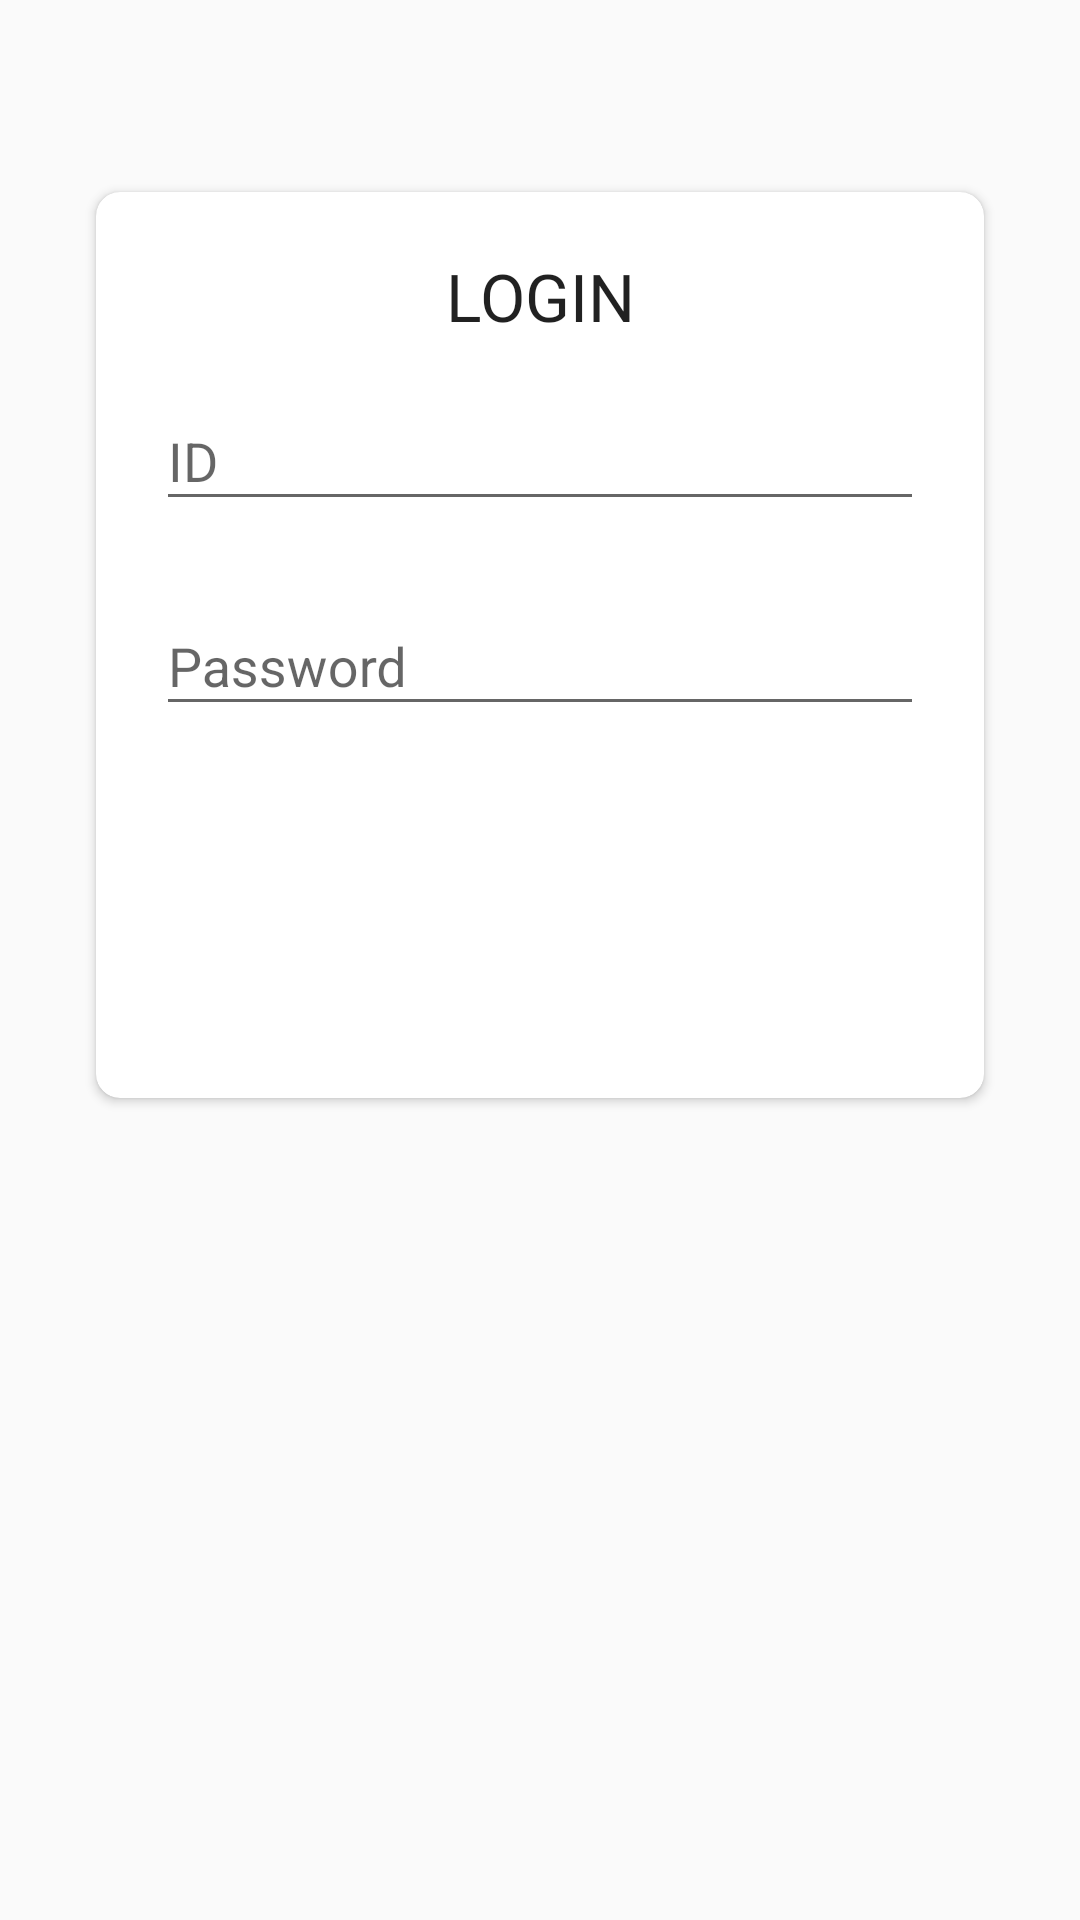

The Android layout XML behind this screen, and the referenced resources:
<!-- AndroidManifest.xml: application theme AppTheme.NoActionBar -->
<!-- res/layout/activity_login.xml -->
<?xml version="1.0" encoding="utf-8"?>
<ScrollView xmlns:android="http://schemas.android.com/apk/res/android"
    xmlns:app="http://schemas.android.com/apk/res-auto"
    android:layout_width="match_parent"
    android:layout_height="match_parent"
    android:fitsSystemWindows="true"
    android:orientation="vertical">

    <RelativeLayout
        android:layout_width="match_parent"
        android:layout_height="wrap_content">

        <LinearLayout
            android:layout_width="match_parent"
            android:layout_height="wrap_content"
            android:layout_alignParentTop="true"
            android:layout_marginTop="-10dp"
            android:orientation="vertical"
            android:weightSum="10">

            <ImageView
                android:layout_width="match_parent"
                android:background="@drawable/shape_rounded_corners_primary"
                android:layout_height="150dp" />

        </LinearLayout>

        <LinearLayout
            android:layout_width="match_parent"
            android:layout_height="wrap_content"
            android:layout_alignParentTop="true"
            android:orientation="vertical"
            android:paddingLeft="24dp"
            android:paddingTop="56dp"
            android:paddingRight="24dp">

            <androidx.cardview.widget.CardView
                android:layout_width="match_parent"
                android:layout_height="wrap_content"
                android:layout_margin="8dp"
                android:elevation="18dp"
                app:cardCornerRadius="8dp">

                <LinearLayout
                    android:layout_width="match_parent"
                    android:layout_height="match_parent"
                    android:layout_margin="20dp"
                    android:orientation="vertical">

                    <TextView
                        android:layout_width="match_parent"
                        android:layout_height="wrap_content"
                        android:gravity="center"
                        android:text="@string/login_tag"
                        android:textAppearance="@style/TextAppearance.AppCompat.Large" />

                    <com.google.android.material.textfield.TextInputLayout
                        android:layout_width="match_parent"
                        android:layout_height="wrap_content"
                        android:layout_marginTop="8dp"
                        android:layout_marginBottom="8dp">

                        <EditText
                            android:id="@+id/txt_input_id"
                            android:layout_width="match_parent"
                            android:layout_height="wrap_content"
                            android:hint="@string/login_id"
                            android:inputType="text"
                            android:textColor="@color/colorDark" />

                    </com.google.android.material.textfield.TextInputLayout>

                    <com.google.android.material.textfield.TextInputLayout
                        android:layout_width="match_parent"
                        android:layout_height="wrap_content"
                        android:layout_marginTop="8dp"
                        android:layout_marginBottom="8dp">

                        <EditText
                            android:id="@+id/txt_input_password"
                            android:layout_width="match_parent"
                            android:layout_height="wrap_content"
                            android:hint="@string/login_password"
                            android:inputType="textPassword"
                            android:textColor="@color/colorDark" />

                    </com.google.android.material.textfield.TextInputLayout>

                    <Button
                        android:id="@+id/btn_login"
                        android:layout_width="wrap_content"
                        android:layout_height="wrap_content"
                        android:layout_gravity="center"
                        android:layout_marginTop="24dp"
                        android:layout_marginBottom="24dp"
                        android:padding="5dp"
                        android:paddingStart="10dp"
                        android:paddingEnd="10dp"
                        android:background="@drawable/shape_rounded_corners_primary"
                        android:gravity="center"
                        android:onClick="onLoginButtonClicked"
                        android:textColor="@color/colorLight"
                        android:text="@string/login_button" />

                </LinearLayout>
            </androidx.cardview.widget.CardView>
        </LinearLayout>
    </RelativeLayout>
</ScrollView>
<!-- resources referenced by this layout -->
<resources>
  <color name="colorDark">@android:color/background_dark</color>
  <color name="colorLight">@android:color/background_light</color>
  <string name="login_button">Login</string>
  <string name="login_id">ID</string>
  <string name="login_password">Password</string>
  <string name="login_tag">LOGIN</string>
  <style name="AppTheme.NoActionBar" parent="AppTheme">
          <item name="windowActionBar">false</item>
          <item name="windowNoTitle">true</item>
      </style>
  <style name="AppTheme" parent="Theme.AppCompat.Light.DarkActionBar">
          <item name="colorPrimary">@color/colorPrimary</item>
          <item name="colorPrimaryDark">@color/colorPrimaryDark</item>
          <item name="colorAccent">@color/colorAccent</item>
          <item name="android:statusBarColor">@android:color/darker_gray</item>
          <item name="android:windowLightStatusBar" tools:ignore="NewApi">true</item>
      </style>
  <color name="colorPrimary">#4BBFCA</color>
  <color name="colorPrimaryDark">#3700B3</color>
  <color name="colorAccent">#968CC1</color>
</resources>
